Run: headless pygame with SDL's dummy video driver; simulated clock (each Clock.tick advances the game by its frame time, no real sleeping); random seed 0; keys injected as events and as key.get_pressed() state; no mouse input.
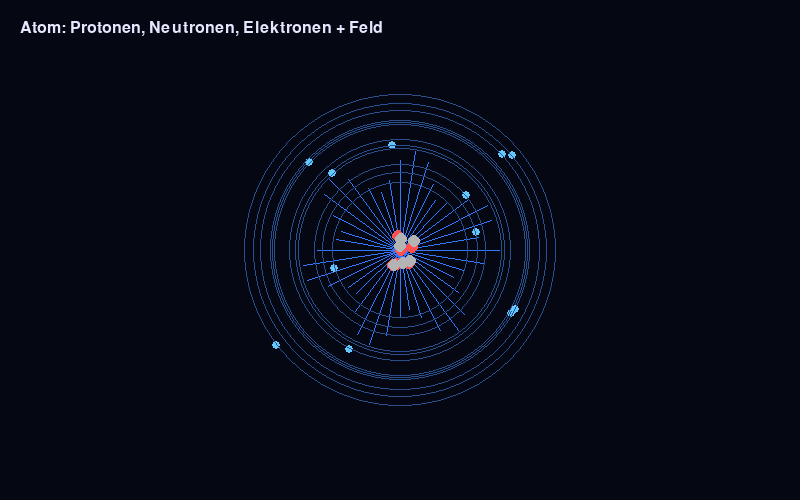
Frame 1 of 4 · flips 1–60 · no input
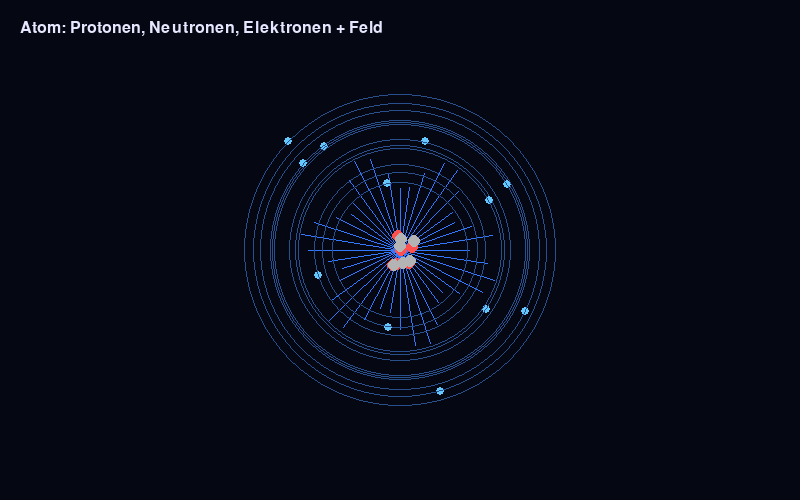
Frame 2 of 4 · flips 61–180 · tapped SPACE, RETURN · held RIGHT (→), D
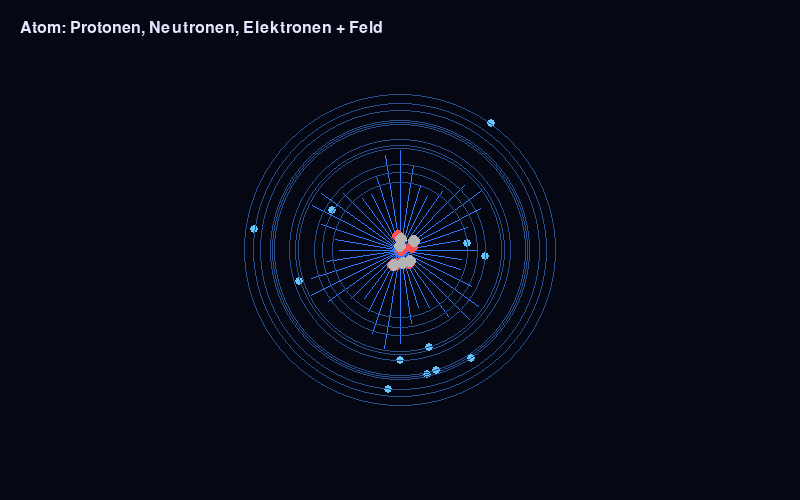
Frame 3 of 4 · flips 181–300 · held DOWN (↓), S
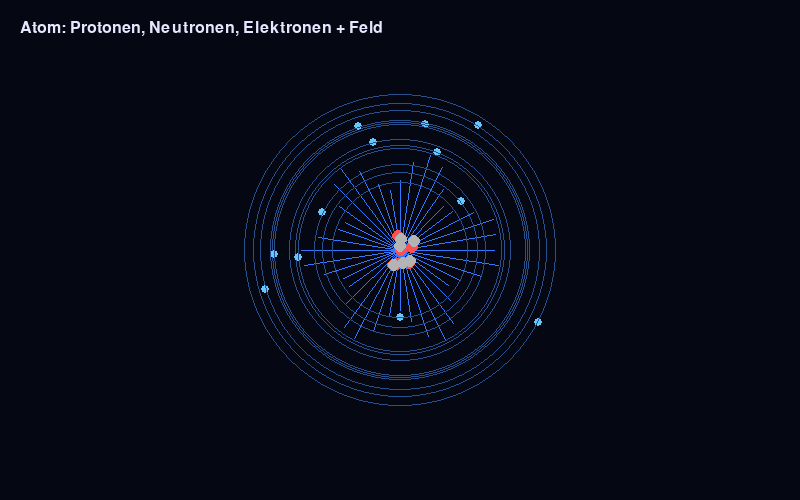
Frame 4 of 4 · flips 301–420 · held LEFT (←), A, UP (↑), W

The pygame program that drew these frames:

import pygame
import math
import random

pygame.init()

W, H = 800, 500
screen = pygame.display.set_mode((W, H))
pygame.display.set_caption("Atom Simulation - Felder & Teilchen")

clock = pygame.time.Clock()

center_x, center_y = W // 2, H // 2

# Kern
protons = [(random.randint(-15,15), random.randint(-15,15)) for _ in range(6)]
neutrons = [(random.randint(-15,15), random.randint(-15,15)) for _ in range(6)]

# Elektronen
electrons = []
for i in range(12):
    angle = random.uniform(0, math.pi*2)
    radius = random.randint(60, 160)
    speed = random.uniform(0.01, 0.03)
    electrons.append([angle, radius, speed])

def draw_field():
    # Feldlinien vom Kern
    for i in range(40):
        angle = i * (math.pi * 2 / 40)
        length = 80 + math.sin(pygame.time.get_ticks()*0.002 + i) * 20

        x2 = center_x + math.cos(angle) * length
        y2 = center_y + math.sin(angle) * length

        pygame.draw.line(screen, (50,120,255), (center_x, center_y), (x2, y2), 1)

def draw_nucleus():
    for p in protons:
        pygame.draw.circle(screen, (255,80,80), (center_x + p[0], center_y + p[1]), 6)
    for n in neutrons:
        pygame.draw.circle(screen, (180,180,180), (center_x + n[0], center_y + n[1]), 6)

def draw_electrons():
    for e in electrons:
        e[0] += e[2]

        x = center_x + math.cos(e[0]) * e[1]
        y = center_y + math.sin(e[0]) * e[1]

        pygame.draw.circle(screen, (100,200,255), (int(x), int(y)), 4)

        # Spur (Orbit)
        pygame.draw.circle(screen, (40,80,140), (center_x, center_y), int(e[1]), 1)

running = True

while running:
    screen.fill((5, 8, 18))

    for event in pygame.event.get():
        if event.type == pygame.QUIT:
            running = False

    draw_field()
    draw_nucleus()
    draw_electrons()

    font = pygame.font.SysFont(None, 24)
    text = font.render("Atom: Protonen, Neutronen, Elektronen + Feld", True, (230,230,255))
    screen.blit(text, (20, 20))

    pygame.display.flip()
    clock.tick(60)

pygame.quit()
